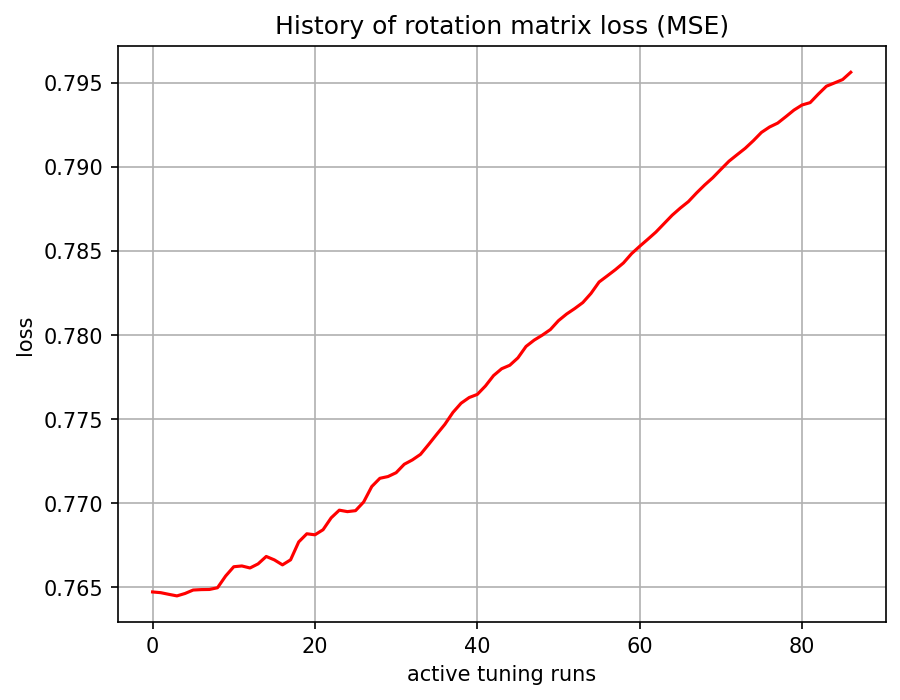

Data behind this chart, as committed beside it:
, 0
0, 0.7647
1, 0.7647
2, 0.7646
3, 0.7645
4, 0.7646
5, 0.7648
6, 0.7649
7, 0.7649
8, 0.765
9, 0.7657
10, 0.7662
11, 0.7663
12, 0.7661
13, 0.7664
14, 0.7668
15, 0.7666
16, 0.7663
17, 0.7666
18, 0.7677
19, 0.7682
20, 0.7681
21, 0.7684
22, 0.7691
23, 0.7696
24, 0.7695
25, 0.7696
26, 0.7701
27, 0.771
28, 0.7715
29, 0.7716
30, 0.7718
31, 0.7723
32, 0.7726
33, 0.7729
34, 0.7735
35, 0.7741
36, 0.7747
37, 0.7754
38, 0.7759
39, 0.7763
40, 0.7765
41, 0.777
42, 0.7776
43, 0.778
44, 0.7782
45, 0.7786
46, 0.7793
47, 0.7797
48, 0.78
49, 0.7803
50, 0.7809
51, 0.7813
52, 0.7816
53, 0.7819
54, 0.7825
55, 0.7832
56, 0.7835
57, 0.7839
58, 0.7843
59, 0.7848
... 27 more rows
